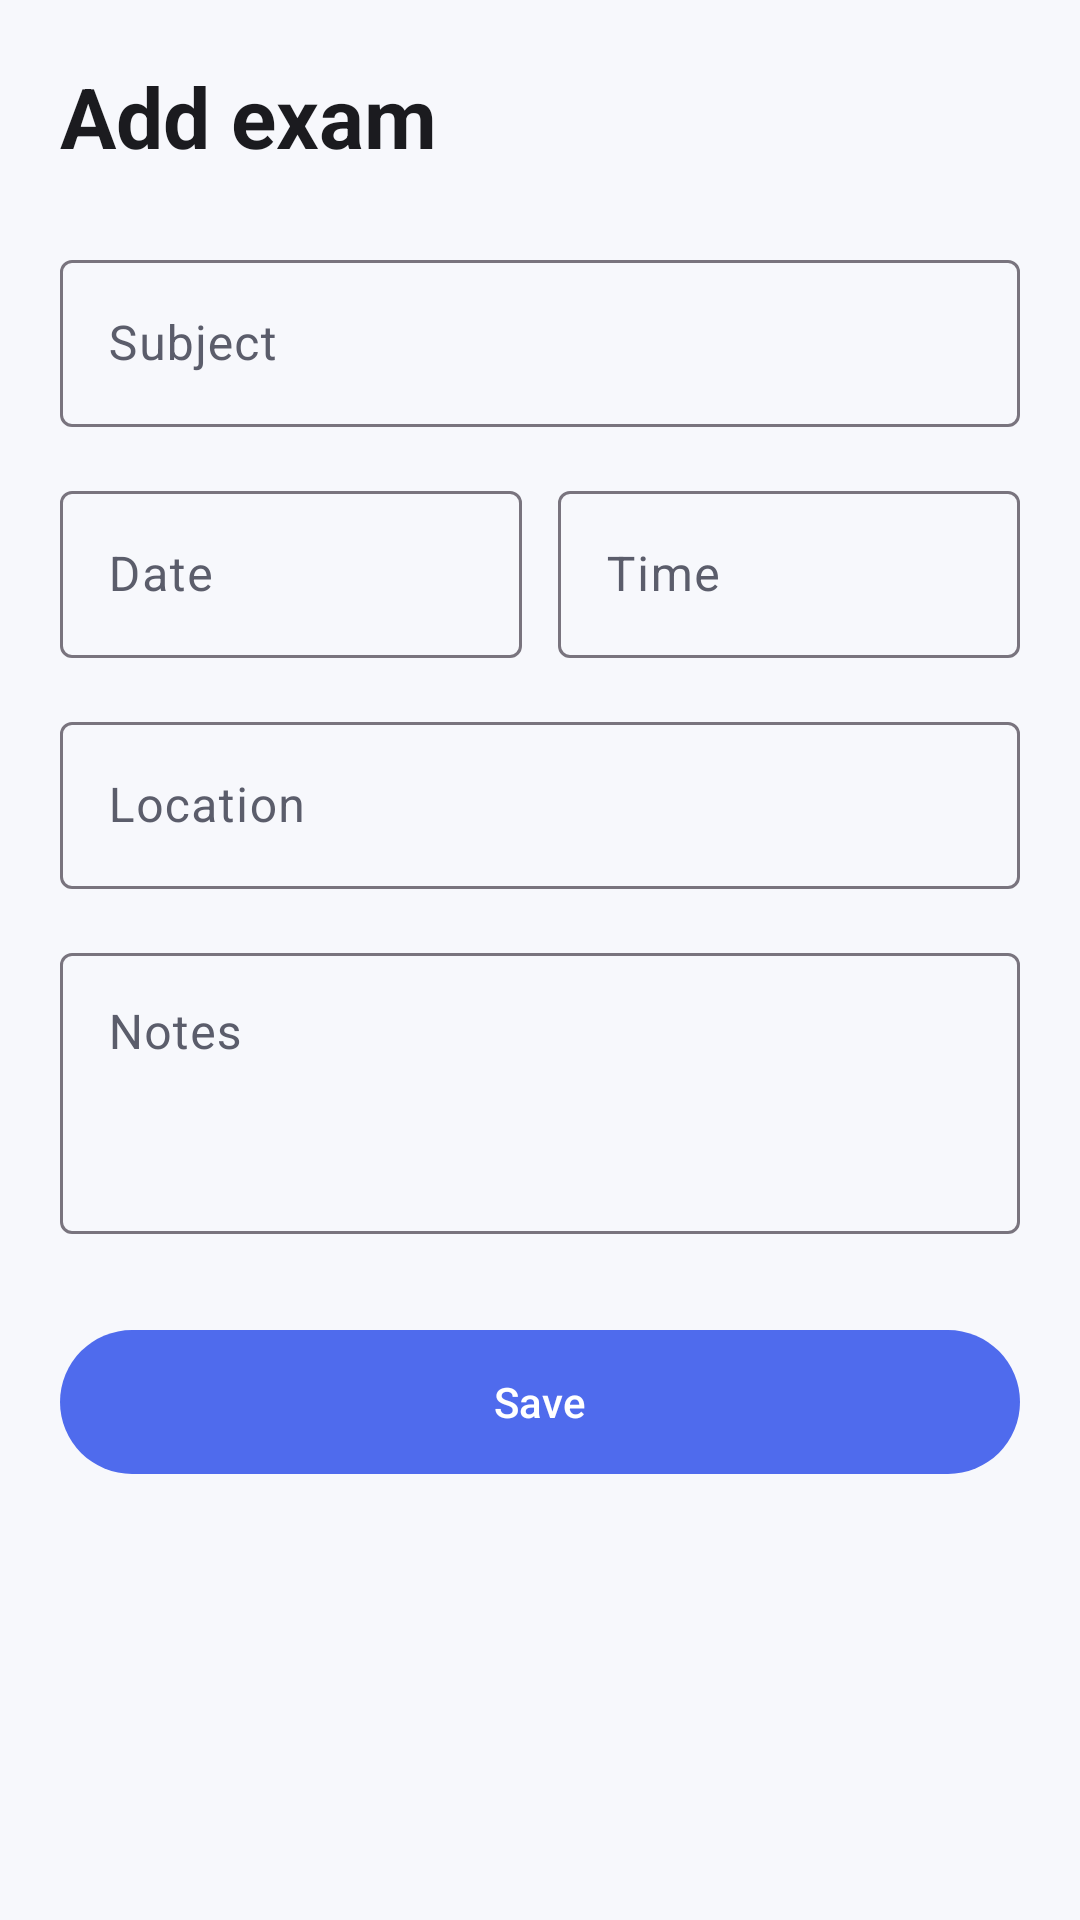

Android layout source for this screen:
<!-- AndroidManifest.xml: application theme Theme.StudentPlanner -->
<!-- res/layout/activity_exam_form.xml -->
<?xml version="1.0" encoding="utf-8"?>
<ScrollView xmlns:android="http://schemas.android.com/apk/res/android"
    xmlns:app="http://schemas.android.com/apk/res-auto"
    android:layout_width="match_parent"
    android:layout_height="match_parent"
    android:background="@color/planner_background"
    android:fillViewport="true"
    android:fitsSystemWindows="true">

    <LinearLayout
        android:layout_width="match_parent"
        android:layout_height="wrap_content"
        android:orientation="vertical"
        android:padding="20dp">

        <TextView
            android:id="@+id/tvFormTitle"
            android:layout_width="wrap_content"
            android:layout_height="wrap_content"
            android:text="@string/add_exam"
            android:textAppearance="?attr/textAppearanceHeadlineMedium"
            android:textColor="@color/planner_text"
            android:textStyle="bold" />

        <com.google.android.material.textfield.TextInputLayout
            android:id="@+id/layoutSubject"
            style="@style/Widget.Material3.TextInputLayout.OutlinedBox"
            android:layout_width="match_parent"
            android:layout_height="wrap_content"
            android:layout_marginTop="24dp"
            android:hint="@string/hint_subject">

            <com.google.android.material.textfield.TextInputEditText
                android:id="@+id/editSubject"
                android:layout_width="match_parent"
                android:layout_height="wrap_content"
                android:inputType="textCapWords" />
        </com.google.android.material.textfield.TextInputLayout>

        
        <LinearLayout
            android:layout_width="match_parent"
            android:layout_height="wrap_content"
            android:layout_marginTop="16dp"
            android:orientation="horizontal">

            <com.google.android.material.textfield.TextInputLayout
                android:id="@+id/layoutDate"
                style="@style/Widget.Material3.TextInputLayout.OutlinedBox"
                android:layout_width="0dp"
                android:layout_height="wrap_content"
                android:layout_weight="1"
                android:hint="@string/hint_exam_date">

                <com.google.android.material.textfield.TextInputEditText
                    android:id="@+id/editExamDate"
                    android:layout_width="match_parent"
                    android:layout_height="wrap_content"
                    android:focusable="false"
                    android:inputType="none" />
            </com.google.android.material.textfield.TextInputLayout>

            <com.google.android.material.textfield.TextInputLayout
                style="@style/Widget.Material3.TextInputLayout.OutlinedBox"
                android:layout_width="0dp"
                android:layout_height="wrap_content"
                android:layout_marginStart="12dp"
                android:layout_weight="1"
                android:hint="@string/hint_exam_time">

                <com.google.android.material.textfield.TextInputEditText
                    android:id="@+id/editExamTime"
                    android:layout_width="match_parent"
                    android:layout_height="wrap_content"
                    android:focusable="false"
                    android:inputType="none" />
            </com.google.android.material.textfield.TextInputLayout>
        </LinearLayout>

        <com.google.android.material.textfield.TextInputLayout
            style="@style/Widget.Material3.TextInputLayout.OutlinedBox"
            android:layout_width="match_parent"
            android:layout_height="wrap_content"
            android:layout_marginTop="16dp"
            android:hint="@string/hint_location">

            <com.google.android.material.textfield.TextInputEditText
                android:id="@+id/editLocation"
                android:layout_width="match_parent"
                android:layout_height="wrap_content"
                android:inputType="textCapSentences" />
        </com.google.android.material.textfield.TextInputLayout>

        <com.google.android.material.textfield.TextInputLayout
            style="@style/Widget.Material3.TextInputLayout.OutlinedBox"
            android:layout_width="match_parent"
            android:layout_height="wrap_content"
            android:layout_marginTop="16dp"
            android:hint="@string/hint_notes">

            <com.google.android.material.textfield.TextInputEditText
                android:id="@+id/editNotes"
                android:layout_width="match_parent"
                android:layout_height="wrap_content"
                android:gravity="top|start"
                android:inputType="textMultiLine|textCapSentences"
                android:minLines="3" />
        </com.google.android.material.textfield.TextInputLayout>

        <com.google.android.material.button.MaterialButton
            android:id="@+id/btnSave"
            android:layout_width="match_parent"
            android:layout_height="56dp"
            android:layout_marginTop="28dp"
            android:text="@string/save" />
    </LinearLayout>
</ScrollView>
<!-- resources referenced by this layout -->
<resources>
  <color name="planner_background">#F7F8FC</color>
  <color name="planner_text">#1B1B1F</color>
  <string name="add_exam">Add exam</string>
  <string name="hint_exam_date">Date</string>
  <string name="hint_exam_time">Time</string>
  <string name="hint_location">Location</string>
  <string name="hint_notes">Notes</string>
  <string name="hint_subject">Subject</string>
  <string name="save">Save</string>
  <style name="Theme.StudentPlanner" parent="Theme.Material3.DayNight.NoActionBar">
          <item name="colorPrimary">@color/primary</item>
          <item name="colorOnPrimary">@color/on_primary</item>
          <item name="colorPrimaryContainer">@color/primary_container</item>
          <item name="colorOnPrimaryContainer">@color/on_primary_container</item>
          <item name="colorSurface">@color/planner_surface</item>
          <item name="colorOnSurface">@color/planner_text</item>
          <item name="colorOnSurfaceVariant">@color/planner_text_secondary</item>
          <item name="android:colorBackground">@color/planner_background</item>
          <item name="android:statusBarColor">@android:color/transparent</item>
      </style>
  <color name="primary">#4F6BED</color>
  <color name="on_primary">#FFFFFF</color>
  <color name="primary_container">#DDE3FF</color>
  <color name="on_primary_container">#0B1B5C</color>
  <color name="planner_surface">#FFFFFF</color>
  <color name="planner_text_secondary">#5B5D6B</color>
</resources>
